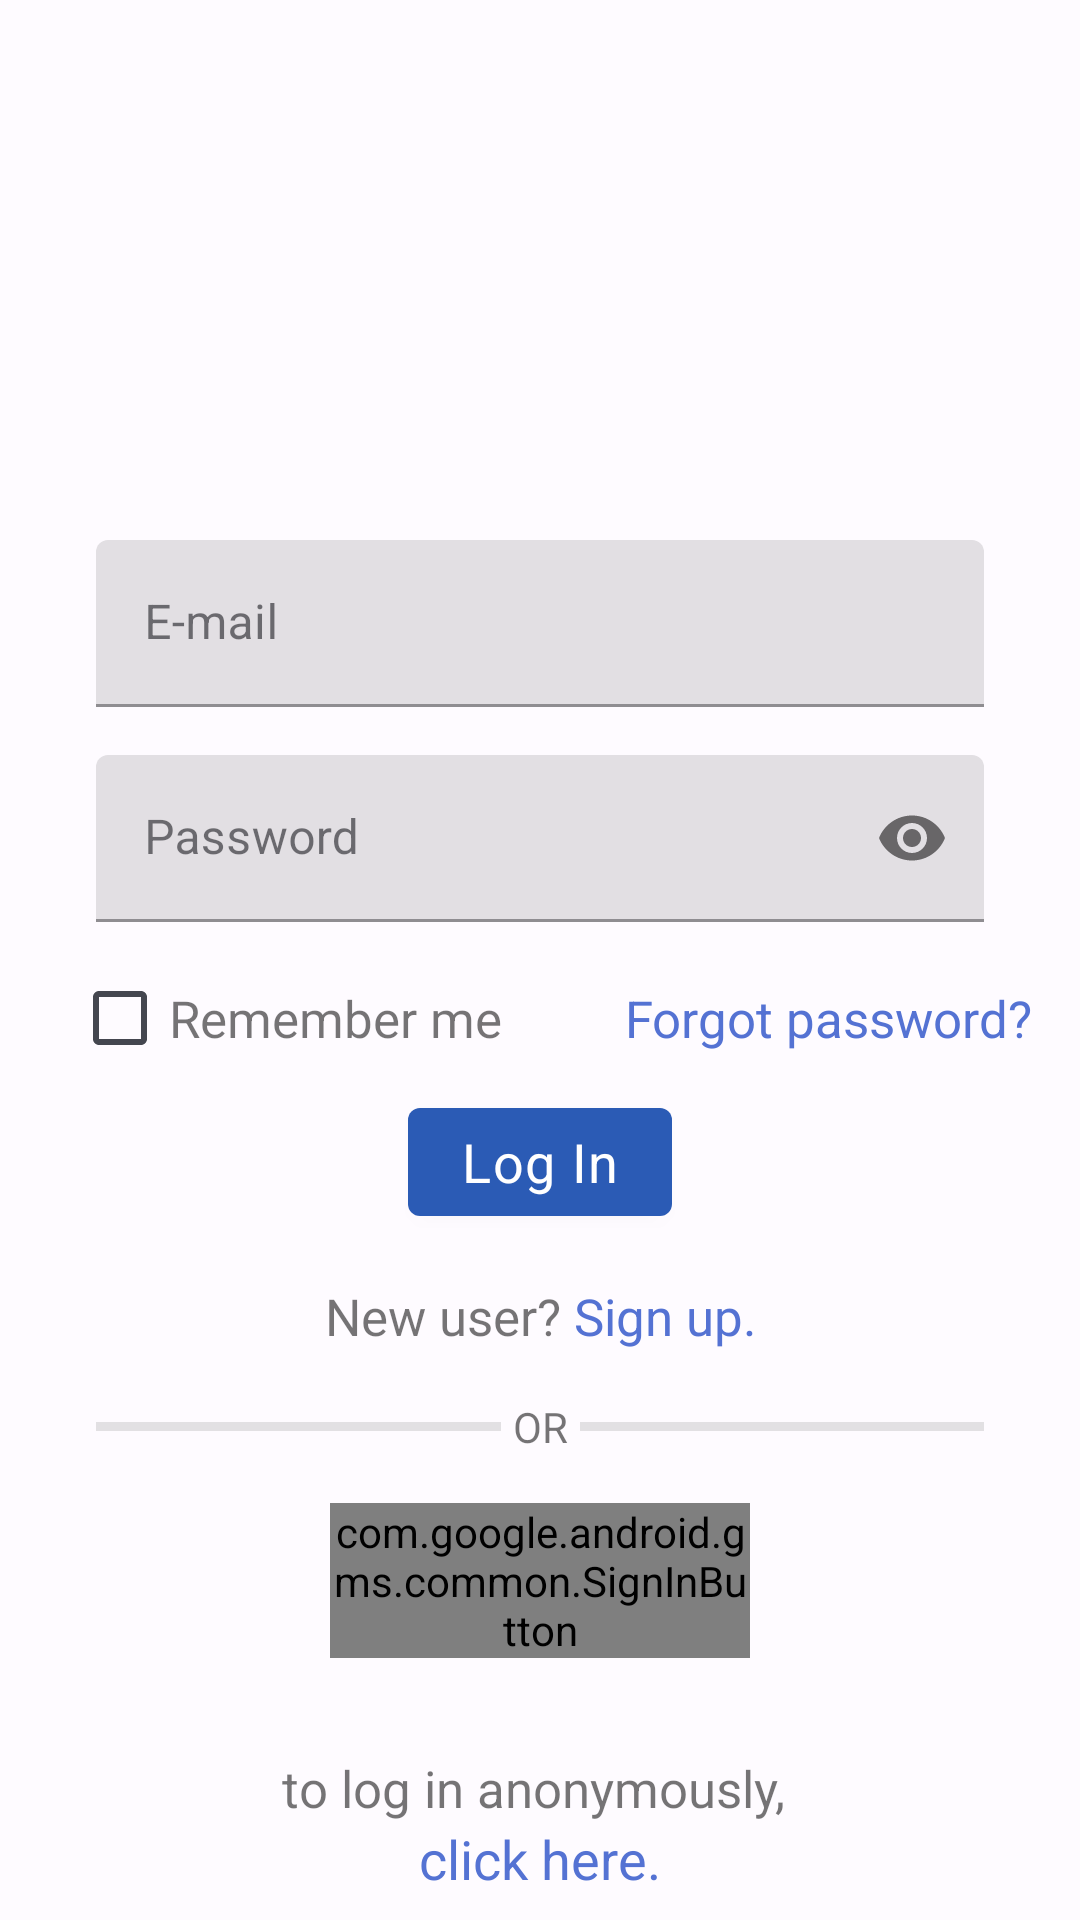

Produce the Android XML layout that renders to this screen, including the resource entries it uses.
<!-- AndroidManifest.xml: application theme Theme.WorkoutPlanner -->
<!-- res/layout/fragment_sign_in.xml -->
<?xml version="1.0" encoding="utf-8"?>
<androidx.core.widget.NestedScrollView xmlns:android="http://schemas.android.com/apk/res/android"
    xmlns:app="http://schemas.android.com/apk/res-auto"
    xmlns:tools="http://schemas.android.com/tools"
    android:layout_width="match_parent"
    android:layout_height="match_parent"
    tools:context=".view.fragments.SignInFragment">

    <androidx.constraintlayout.widget.ConstraintLayout
        android:layout_width="match_parent"
        android:layout_height="wrap_content">

        <ImageView
            android:id="@+id/app_icon"
            android:layout_width="match_parent"
            android:layout_height="180dp"
            android:contentDescription="@string/app_icon_content_description"
            android:src="@drawable/wp_login"
            app:layout_constraintEnd_toEndOf="parent"
            app:layout_constraintStart_toStartOf="parent"
            app:layout_constraintTop_toTopOf="parent" />

        <com.google.android.material.textfield.TextInputLayout
            android:id="@+id/email_input"
            android:layout_width="match_parent"
            android:layout_height="wrap_content"
            android:hint="E-mail"
            app:layout_constraintEnd_toEndOf="parent"
            app:layout_constraintStart_toStartOf="parent"
            app:layout_constraintTop_toBottomOf="@id/app_icon">

            <com.google.android.material.textfield.TextInputEditText
                android:id="@+id/email"
                android:layout_width="match_parent"
                android:layout_height="wrap_content"
                android:layout_marginHorizontal="32dp"
                android:inputType="textEmailAddress" />

        </com.google.android.material.textfield.TextInputLayout>

        <com.google.android.material.textfield.TextInputLayout
            android:id="@+id/password_input"
            android:layout_width="match_parent"
            android:layout_height="wrap_content"
            android:layout_marginTop="16dp"
            android:hint="Password"
            app:layout_constraintEnd_toEndOf="parent"
            app:layout_constraintStart_toStartOf="parent"
            app:layout_constraintTop_toBottomOf="@+id/email_input"
            app:passwordToggleEnabled="true">

            <com.google.android.material.textfield.TextInputEditText
                android:id="@+id/password"
                android:layout_width="match_parent"
                android:layout_height="wrap_content"
                android:layout_marginHorizontal="32dp"
                android:inputType="textPassword" />

        </com.google.android.material.textfield.TextInputLayout>

        <com.google.android.material.checkbox.MaterialCheckBox
            android:id="@+id/checkbox"
            style="@style/Widget.Material3.CompoundButton.CheckBox"
            android:layout_width="wrap_content"
            android:layout_height="wrap_content"
            android:layout_marginStart="16dp"
            android:layout_marginTop="8dp"
            app:layout_constraintStart_toStartOf="parent"
            app:layout_constraintTop_toBottomOf="@+id/password_input"
            app:useMaterialThemeColors="true" />

        <com.google.android.material.textview.MaterialTextView
            android:id="@+id/remember_me_textview"
            android:layout_width="wrap_content"
            android:layout_height="wrap_content"
            android:gravity="bottom"
            android:text="Remember me"
            android:layout_marginStart="-8dp"
            android:textSize="17sp"
            app:layout_constraintBottom_toBottomOf="@+id/checkbox"
            app:layout_constraintStart_toEndOf="@+id/checkbox"
            app:layout_constraintTop_toTopOf="@+id/checkbox" />

        <com.google.android.material.button.MaterialButton
            android:id="@+id/login_button"
            style="@style/Widget.MaterialComponents.Button"
            android:layout_width="wrap_content"
            android:layout_height="wrap_content"
            android:elevation="2dp"
            android:paddingHorizontal="8dp"
            android:text="Log In"
            android:textAppearance="@style/TextAppearance.MaterialComponents.Body1"
            android:textSize="18sp"
            app:layout_constraintEnd_toEndOf="parent"
            app:layout_constraintStart_toStartOf="parent"
            app:layout_constraintTop_toBottomOf="@+id/checkbox" />

        <com.google.android.material.textview.MaterialTextView
            android:id="@+id/forgot_password"
            android:layout_width="wrap_content"
            android:layout_height="wrap_content"
            android:layout_marginEnd="16dp"
            android:clickable="true"
            android:focusable="true"
            android:text="Forgot password?"
            android:textColor="@color/light_blue"
            android:textSize="17sp"
            app:layout_constraintBottom_toBottomOf="@+id/checkbox"
            app:layout_constraintEnd_toEndOf="parent"
            app:layout_constraintTop_toTopOf="@+id/checkbox"
            tools:ignore="TouchTargetSizeCheck" />


        <com.google.android.material.divider.MaterialDivider
            android:id="@+id/divider"
            android:layout_width="0dp"
            android:layout_height="3dp"
            android:layout_marginStart="32dp"
            android:layout_marginEnd="4dp"
            android:elevation="10dp"
            app:layout_constraintBottom_toBottomOf="@+id/or_text"
            app:layout_constraintEnd_toStartOf="@id/or_text"
            app:layout_constraintStart_toStartOf="parent"
            app:layout_constraintTop_toTopOf="@id/or_text" />

        <com.google.android.material.textview.MaterialTextView
            android:id="@+id/or_text"
            android:layout_width="wrap_content"
            android:layout_height="wrap_content"
            android:layout_marginTop="16dp"
            android:text="OR"
            app:layout_constraintEnd_toEndOf="parent"
            app:layout_constraintStart_toStartOf="parent"
            app:layout_constraintTop_toBottomOf="@+id/new_user_text" />

        <com.google.android.material.divider.MaterialDivider
            android:id="@+id/divider2"
            android:layout_width="0dp"
            android:layout_height="3dp"
            android:layout_marginStart="4dp"
            android:layout_marginEnd="32dp"
            android:elevation="10dp"
            app:layout_constraintBottom_toBottomOf="@+id/or_text"
            app:layout_constraintEnd_toEndOf="parent"
            app:layout_constraintStart_toEndOf="@id/or_text"
            app:layout_constraintTop_toTopOf="@id/or_text" />


        <com.google.android.gms.common.SignInButton
            android:id="@+id/google_sign_in_button"
            android:layout_width="140dp"
            android:layout_height="wrap_content"
            android:layout_marginTop="16dp"
            app:layout_constraintEnd_toEndOf="parent"
            app:layout_constraintStart_toStartOf="parent"
            app:layout_constraintTop_toBottomOf="@+id/or_text" />

        <com.google.android.material.textview.MaterialTextView
            android:id="@+id/login_anon_prefix"
            android:layout_width="wrap_content"
            android:layout_height="wrap_content"
            android:layout_marginTop="32dp"
            android:text="to log in anonymously, "
            android:textSize="17sp"
            app:layout_constraintEnd_toEndOf="parent"
            app:layout_constraintStart_toStartOf="parent"
            app:layout_constraintTop_toBottomOf="@+id/google_sign_in_button" />

        <com.google.android.material.textview.MaterialTextView
            android:id="@+id/login_anonymous"
            android:layout_width="wrap_content"
            android:layout_height="wrap_content"
            android:text="click here."
            android:textColor="@color/light_blue"
            android:textSize="18sp"
            android:paddingBottom="8dp"
            app:layout_constraintEnd_toEndOf="@+id/login_anon_prefix"
            app:layout_constraintStart_toStartOf="@+id/login_anon_prefix"
            app:layout_constraintTop_toBottomOf="@+id/login_anon_prefix" />

        <com.google.android.material.textview.MaterialTextView
            android:id="@+id/sign_up_button"
            android:layout_width="wrap_content"
            android:layout_height="wrap_content"
            android:clickable="true"
            android:focusable="true"
            android:text="Sign up."
            android:textColor="@color/light_blue"
            android:textSize="17sp"
            android:paddingVertical="4dp"
            app:layout_constraintBottom_toBottomOf="@id/new_user_text"
            app:layout_constraintEnd_toEndOf="parent"
            app:layout_constraintHorizontal_bias="0.5"
            app:layout_constraintStart_toEndOf="@+id/new_user_text"
            app:layout_constraintTop_toTopOf="@id/new_user_text"
            tools:ignore="TouchTargetSizeCheck" />

        <com.google.android.material.textview.MaterialTextView
            android:id="@+id/new_user_text"
            android:layout_width="wrap_content"
            android:layout_height="wrap_content"
            android:text="New user? "
            android:textSize="17sp"
            android:layout_marginTop="16dp"
            app:layout_constraintEnd_toStartOf="@+id/sign_up_button"
            app:layout_constraintHorizontal_bias="0.5"
            app:layout_constraintHorizontal_chainStyle="packed"
            app:layout_constraintStart_toStartOf="parent"
            app:layout_constraintTop_toBottomOf="@+id/login_button" />

    </androidx.constraintlayout.widget.ConstraintLayout>

</androidx.core.widget.NestedScrollView>
<!-- resources referenced by this layout -->
<resources>
  <color name="light_blue">#5472d3</color>
  <string name="app_icon_content_description">app icon</string>
  <color name="md_theme_light_primary">#2B5BB5</color>
  <color name="md_theme_light_onPrimary">#FFFFFF</color>
  <color name="md_theme_light_primaryContainer">#D9E2FF</color>
  <color name="md_theme_light_onPrimaryContainer">#001945</color>
  <color name="md_theme_light_secondary">#006874</color>
  <color name="md_theme_light_onSecondary">#FFFFFF</color>
  <color name="md_theme_light_secondaryContainer">#97F0FF</color>
  <color name="md_theme_light_onSecondaryContainer">#001F24</color>
  <color name="md_theme_light_tertiary">#006874</color>
  <color name="md_theme_light_onTertiary">#FFFFFF</color>
  <color name="md_theme_light_tertiaryContainer">#97F0FF</color>
  <color name="md_theme_light_onTertiaryContainer">#001F24</color>
  <color name="md_theme_light_error">#BA1A1A</color>
  <color name="md_theme_light_errorContainer">#FFDAD6</color>
  <color name="md_theme_light_onError">#FFFFFF</color>
  <color name="md_theme_light_onErrorContainer">#410002</color>
  <color name="md_theme_light_background">#FEFBFF</color>
  <color name="md_theme_light_onBackground">#1B1B1F</color>
  <color name="md_theme_light_surface">#FEFBFF</color>
  <color name="md_theme_light_onSurface">#1B1B1F</color>
  <color name="md_theme_light_surfaceVariant">#E1E2EC</color>
  <color name="md_theme_light_onSurfaceVariant">#44464F</color>
  <color name="md_theme_light_outline">#757780</color>
  <color name="md_theme_light_inverseOnSurface">#F2F0F4</color>
  <color name="md_theme_light_inverseSurface">#303034</color>
  <color name="md_theme_light_inversePrimary">#B0C6FF</color>
  <color name="dark_blue">#002171</color>
</resources>
